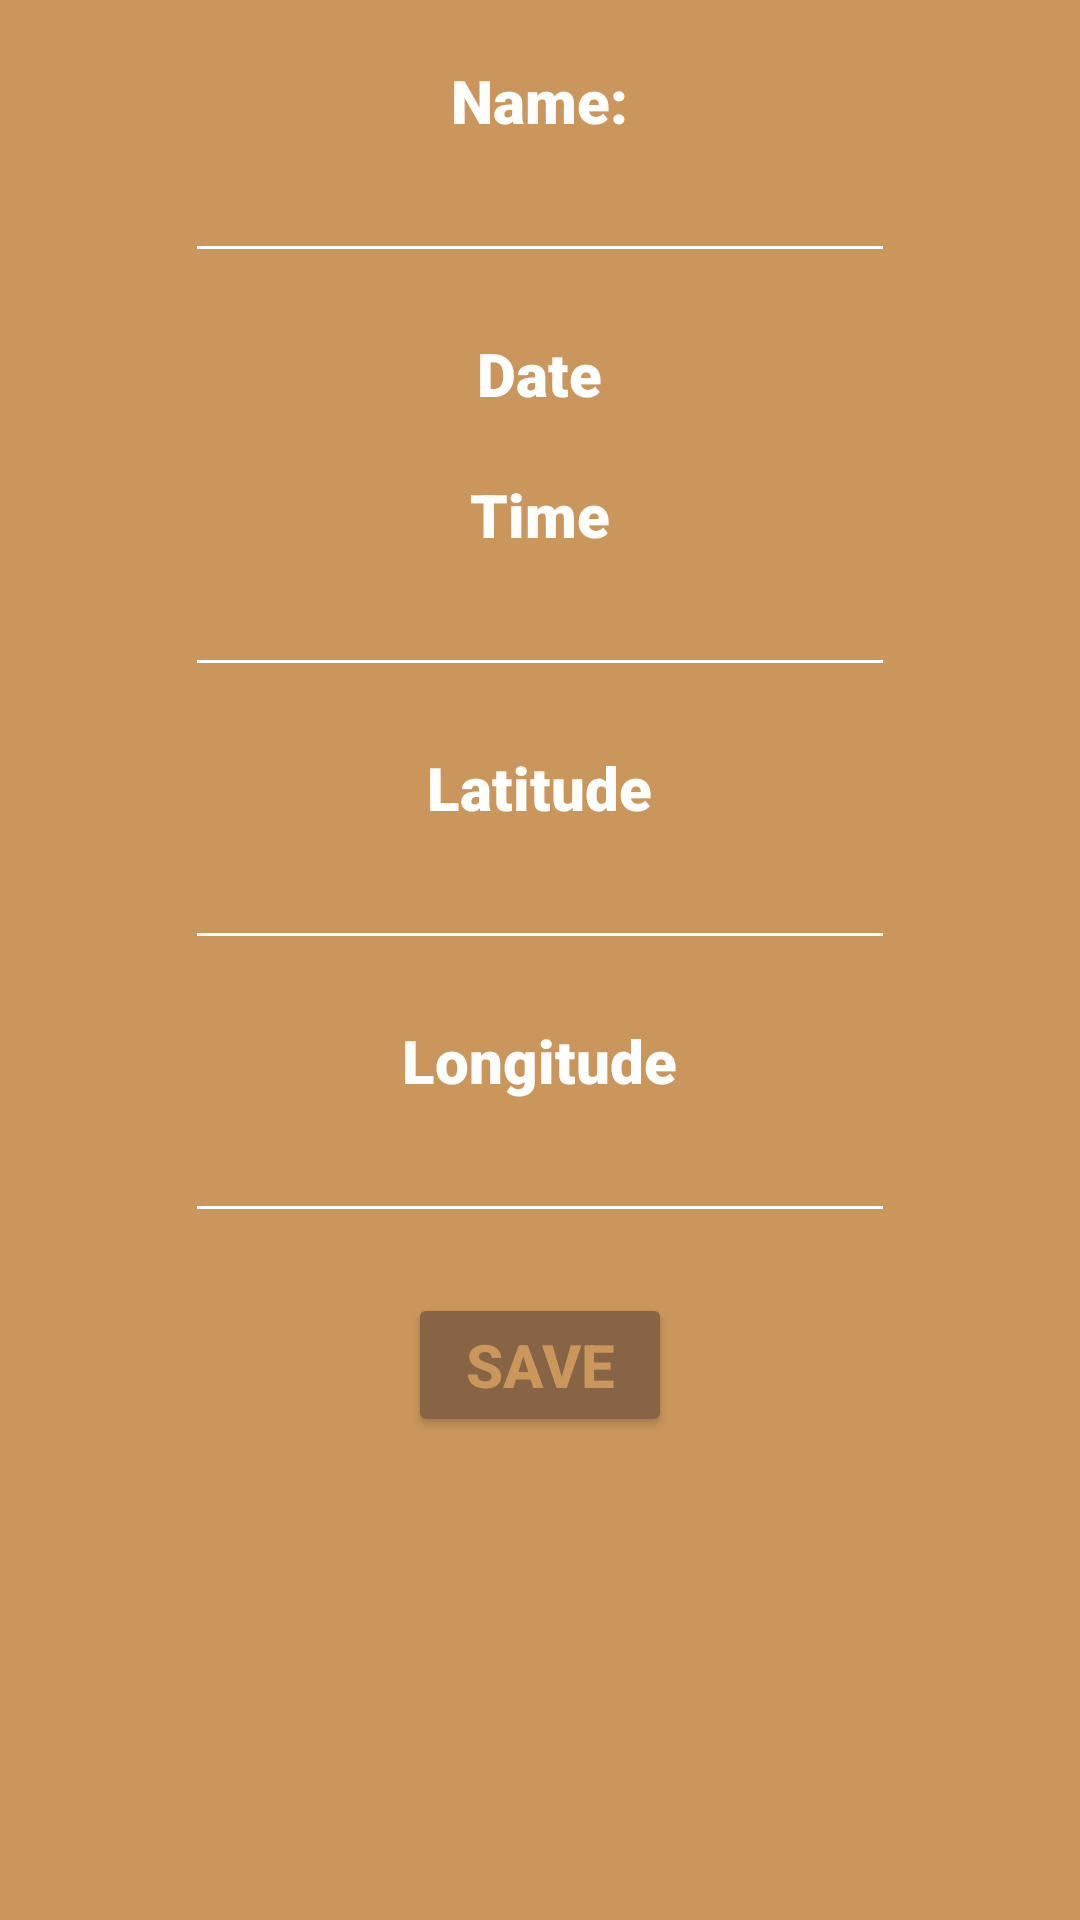

Produce the Android XML layout that renders to this screen, including the resource entries it uses.
<!-- AndroidManifest.xml: application theme Theme.Dig4634timely -->
<!-- res/layout/activity_event_edit.xml -->
<?xml version="1.0" encoding="utf-8"?>
<LinearLayout
    xmlns:android="http://schemas.android.com/apk/res/android"
    xmlns:tools="http://schemas.android.com/tools"
    android:layout_width="match_parent"
    android:layout_height="match_parent"
    android:orientation="vertical"
    tools:context=".EventEditActivity"
    android:background="#CA965C">

    <TextView
        android:layout_width="wrap_content"
        android:layout_height="wrap_content"
        android:layout_gravity="center"
        android:layout_marginTop="20dp"
        android:text="Name:"
        android:fontFamily="sans-serif-black"
        android:textSize="20sp"
        android:textAlignment="center"
        android:textColor="@color/white"/>

    <EditText
        android:id="@+id/eventNameET"
        android:layout_width="wrap_content"
        android:layout_height="wrap_content"
        android:layout_gravity="center"
        android:backgroundTint="@color/white"
        android:ems="10"
        android:inputType="text"
        android:textColor="@color/white"
        android:textColorHighlight="@color/white"
        android:textColorHint="@color/white"
        android:textColorLink="@color/white"
        android:textCursorDrawable="@color/white"
        android:textSize="20sp" />

    <TextView
        android:id="@+id/eventDateTV"
        android:layout_width="wrap_content"
        android:layout_height="wrap_content"
        android:layout_gravity="center"
        android:layout_marginTop="20dp"
        android:text="Date"
        android:fontFamily="sans-serif-black"
        android:textSize="20sp"
        android:textAlignment="center"
        android:textColor="@color/white"/>

    <TextView
        android:id="@+id/eventTimeTV"
        android:layout_width="wrap_content"
        android:layout_height="wrap_content"
        android:layout_gravity="center"
        android:layout_marginTop="20dp"
        android:text="Time"
        android:fontFamily="sans-serif-black"
        android:textSize="20sp"
        android:textAlignment="center"
        android:textColor="@color/white"/>

    <EditText
        android:id="@+id/eventTimeET"
        android:layout_width="wrap_content"
        android:layout_height="wrap_content"
        android:layout_gravity="center"
        android:backgroundTint="@color/white"
        android:ems="10"
        android:inputType="text"
        android:textColor="@color/white"
        android:textColorHighlight="@color/white"
        android:textColorHint="@color/white"
        android:textColorLink="@color/white"
        android:textCursorDrawable="@color/white"
        android:textSize="20sp" />

    <TextView
        android:id="@+id/lat"
        android:layout_width="wrap_content"
        android:layout_height="wrap_content"
        android:layout_gravity="center"
        android:layout_marginTop="20dp"
        android:text="Latitude"
        android:fontFamily="sans-serif-black"
        android:textSize="20sp"
        android:textAlignment="center"
        android:textColor="@color/white"/>

    <EditText
        android:id="@+id/latET"
        android:layout_width="wrap_content"
        android:layout_height="wrap_content"
        android:layout_gravity="center"
        android:backgroundTint="@color/white"
        android:ems="10"
        android:inputType="text"
        android:textColor="@color/white"
        android:textColorHighlight="@color/white"
        android:textColorHint="@color/white"
        android:textColorLink="@color/white"
        android:textCursorDrawable="@color/white"
        android:textSize="20sp" />

    <TextView
        android:id="@+id/lon"
        android:layout_width="wrap_content"
        android:layout_height="wrap_content"
        android:layout_gravity="center"
        android:layout_marginTop="20dp"
        android:text="Longitude"
        android:fontFamily="sans-serif-black"
        android:textSize="20sp"
        android:textAlignment="center"
        android:textColor="@color/white"/>

    <EditText
        android:id="@+id/lonET"
        android:layout_width="wrap_content"
        android:layout_height="wrap_content"
        android:layout_gravity="center"
        android:backgroundTint="@color/white"
        android:ems="10"
        android:inputType="text"
        android:textColor="@color/white"
        android:textColorHighlight="@color/white"
        android:textColorHint="@color/white"
        android:textColorLink="@color/white"
        android:textCursorDrawable="@color/white"
        android:textSize="20sp" />

    <Button
        android:layout_width="wrap_content"
        android:layout_height="wrap_content"
        android:layout_gravity="center"
        android:layout_marginTop="20dp"
        android:backgroundTint="#876445"
        android:onClick="saveEventAction"
        android:text="Save"
        android:textColor="#CA965C"
        android:textSize="20sp"
        android:textStyle="bold" />

</LinearLayout>
<!-- resources referenced by this layout -->
<resources>
  <style name="Theme.Dig4634timely" parent="Theme.MaterialComponents.DayNight.NoActionBar">
          
          <item name="colorPrimary">#CA965C</item>
          <item name="colorPrimaryVariant">#CA965C</item>
          <item name="colorOnPrimary">#CA965C</item>
          
          <item name="colorSecondary">#CA965C</item>
          <item name="colorSecondaryVariant">#CA965C</item>
          <item name="colorOnSecondary">#CA965C</item>
          
          <item name="android:statusBarColor">?attr/colorPrimaryVariant</item>
          
      </style>
  <!-- not gathered from this repository: default colours our renderer supplied (Android Studio template values) -->
  <color name="white">#FFFFFFFF</color>
</resources>
